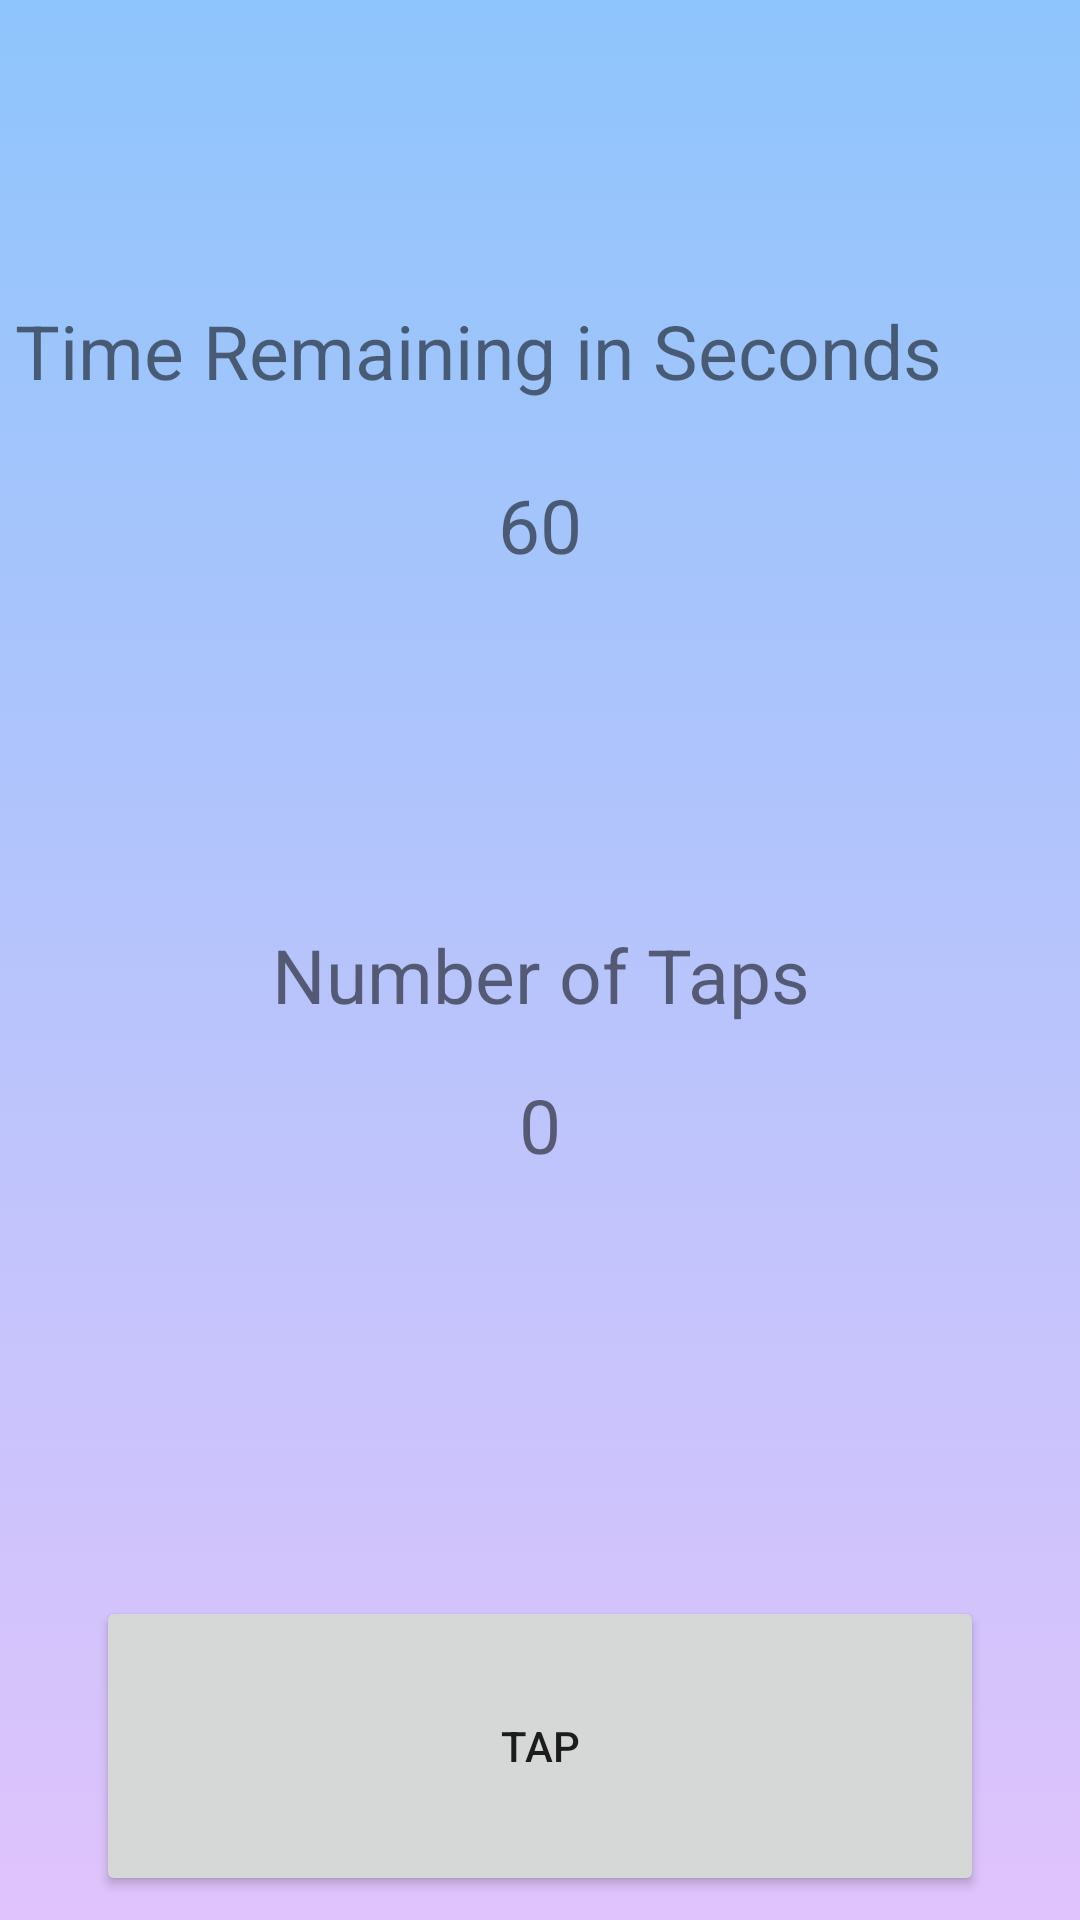

The Android layout XML behind this screen, and the referenced resources:
<!-- AndroidManifest.xml: application theme Theme.UserAuthentication -->
<!-- res/layout/activity_1.xml -->
<?xml version="1.0" encoding="utf-8"?>
<androidx.constraintlayout.widget.ConstraintLayout xmlns:android="http://schemas.android.com/apk/res/android"
    xmlns:app="http://schemas.android.com/apk/res-auto"
    xmlns:tools="http://schemas.android.com/tools"
    android:layout_width="match_parent"
    android:layout_height="match_parent"
    android:background="@drawable/gradient_background"
    tools:context=".Activity1">
    <TextView
        android:id="@+id/textView1"
        android:layout_width="350dp"
        android:layout_height="50dp"
        android:layout_marginTop="100dp"
        android:textSize="25sp"
        android:text="Time Remaining in Seconds"
        app:layout_constraintEnd_toEndOf="parent"
        app:layout_constraintStart_toStartOf="parent"
        app:layout_constraintTop_toTopOf="parent" />

    <TextView
        android:id="@+id/textView"
        android:layout_width="350dp"
        android:layout_height="50dp"
        android:gravity="center"
        android:text="60"
        android:textSize="25sp"
        app:layout_constraintEnd_toEndOf="parent"
        app:layout_constraintHorizontal_bias="0.501"
        app:layout_constraintStart_toStartOf="parent"
        app:layout_constraintTop_toBottomOf="@+id/textView1" />

    <TextView
        android:id="@+id/textView3"
        android:layout_width="300dp"
        android:layout_height="50dp"
        android:layout_marginTop="100dp"
        android:textSize="25sp"
        android:text="Number of Taps"
        android:gravity="center"
        app:layout_constraintEnd_toEndOf="parent"
        app:layout_constraintHorizontal_bias="0.501"
        app:layout_constraintStart_toStartOf="parent"
        app:layout_constraintTop_toBottomOf="@+id/textView" />
    <TextView
        android:id="@+id/textView2"
        android:layout_width="350dp"
        android:layout_height="50dp"
        android:gravity="center"
        android:text="0"
        android:textSize="25sp"
        app:layout_constraintEnd_toEndOf="parent"
        app:layout_constraintHorizontal_bias="0.501"
        app:layout_constraintStart_toStartOf="parent"
        app:layout_constraintTop_toBottomOf="@+id/textView3" />

    <Button
        android:id="@+id/button"
        android:layout_width="296dp"
        android:layout_height="100dp"
        android:layout_marginTop="132dp"
        android:text="Tap"
        app:layout_constraintEnd_toEndOf="parent"
        app:layout_constraintHorizontal_bias="0.498"
        app:layout_constraintStart_toStartOf="parent"
        app:layout_constraintTop_toBottomOf="@+id/textView2" />

</androidx.constraintlayout.widget.ConstraintLayout>
<!-- resources referenced by this layout -->
<resources>
  <!-- drawable gradient_background (drawable) -->
  <?xml version="1.0" encoding="utf-8"?>
  
  <selector xmlns:android="http://schemas.android.com/apk/res/android">
      <item>
          <shape>
              <gradient
                  android:angle="90"
                  android:startColor="#e0c3fc"
                  android:endColor="#8ec5fc"
                  android:type="linear"/>
          </shape>
      </item>
  
  </selector>
  <style name="Theme.UserAuthentication" parent="Theme.MaterialComponents.DayNight.NoActionBar">
          
          <item name="colorPrimary">@color/purple_500</item>
          <item name="colorPrimaryVariant">@color/purple_700</item>
          <item name="colorOnPrimary">@color/white</item>
          
          <item name="colorSecondary">@color/teal_200</item>
          <item name="colorSecondaryVariant">@color/teal_700</item>
          <item name="colorOnSecondary">@color/black</item>
          
          <item name="android:statusBarColor" tools:targetApi="l">?attr/colorPrimaryVariant</item>
          
      </style>
  <!-- not gathered from this repository: default colours our renderer supplied (Android Studio template values) -->
  <color name="purple_500">#FF6200EE</color>
  <color name="purple_700">#FF3700B3</color>
  <color name="teal_200">#FF03DAC5</color>
  <color name="teal_700">#FF018786</color>
  <color name="black">#FF000000</color>
  <color name="white">#FFFFFFFF</color>
</resources>
